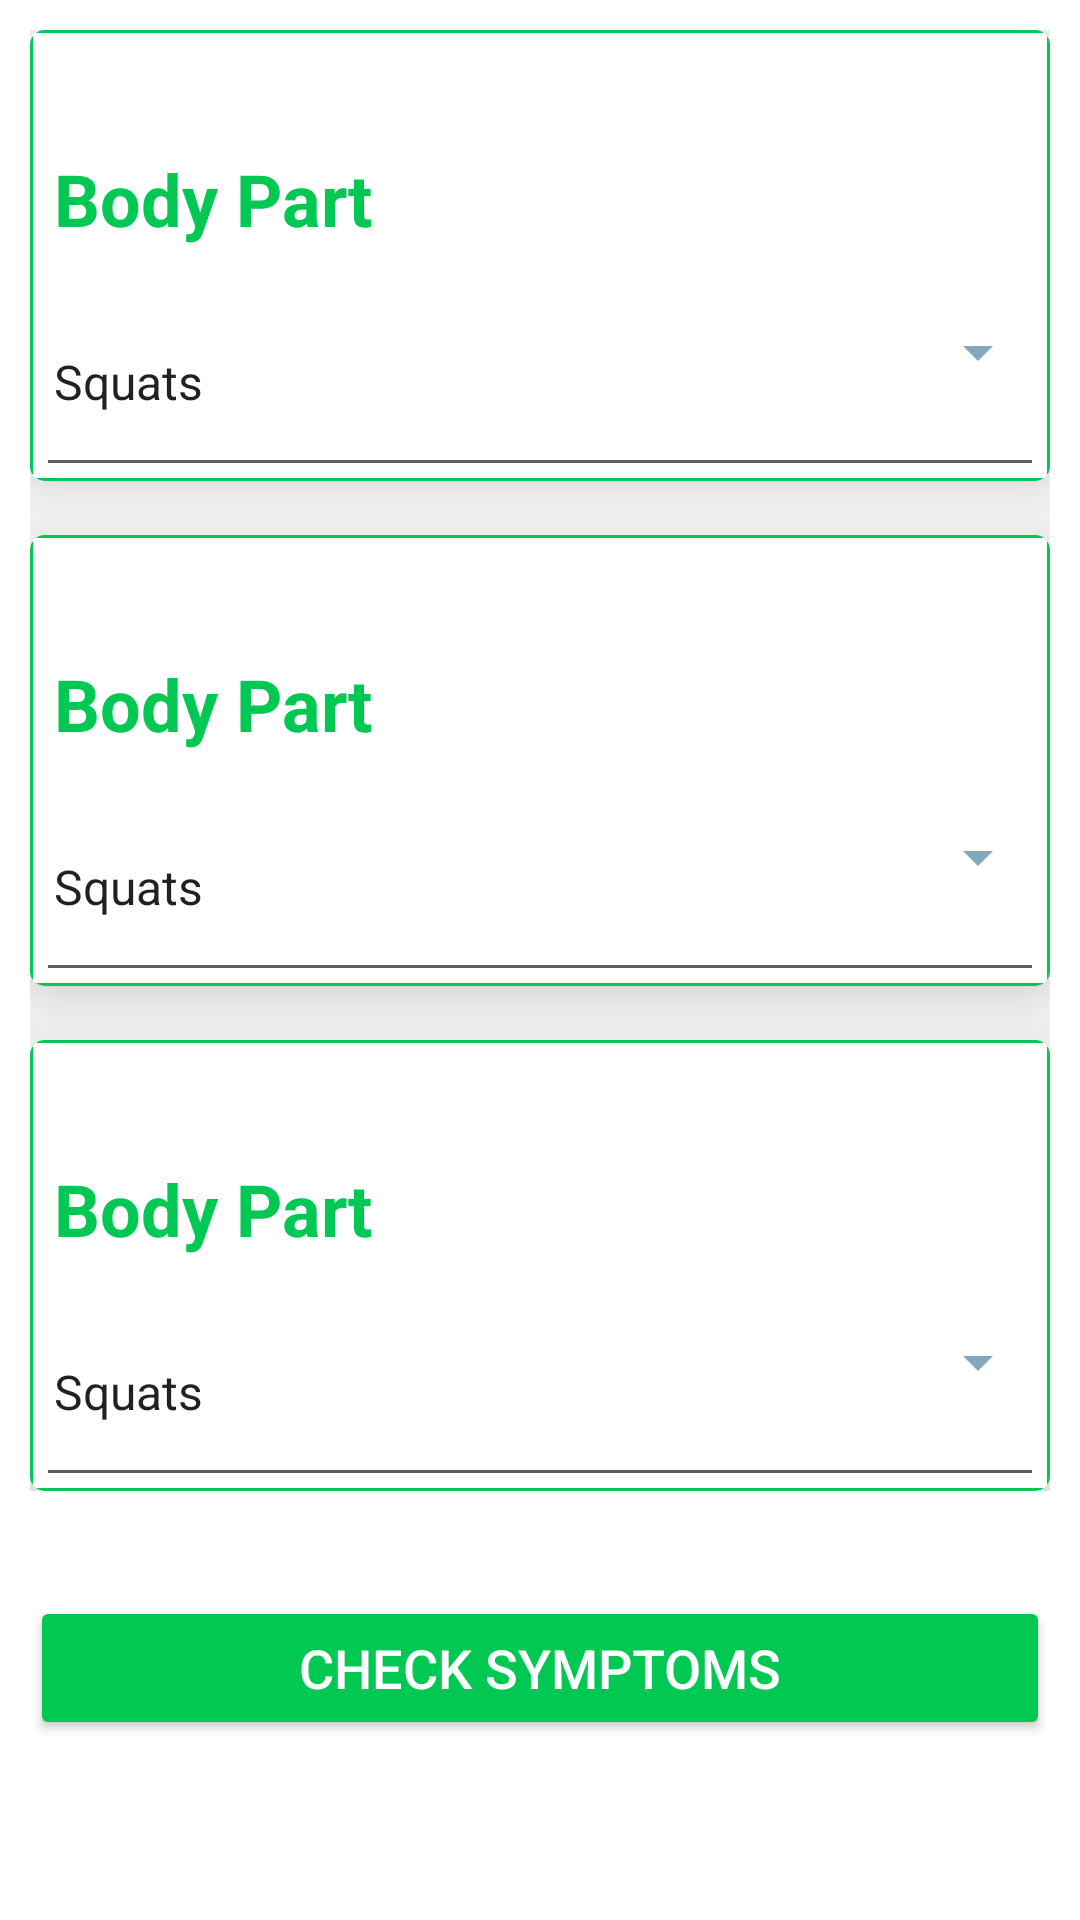

This screen was rendered from an Android layout file. Write that file and the resources it references.
<!-- AndroidManifest.xml: application theme Theme.HealthyWays -->
<!-- res/layout/api_name_to_be_changed.xml -->
<?xml version="1.0" encoding="utf-8"?>
<ScrollView xmlns:android="http://schemas.android.com/apk/res/android"
    xmlns:tools="http://schemas.android.com/tools"
    android:layout_width="match_parent"
    android:layout_height="match_parent"
    xmlns:app="http://schemas.android.com/apk/res-auto">
    <RelativeLayout
        android:layout_width="match_parent"
        android:layout_height="match_parent"
        android:orientation="vertical"
        tools:context=".tools.oneRM.OneRMCalculatorActivity">

        <LinearLayout
            android:id="@+id/llUnitsView"
            android:layout_width="match_parent"
            android:layout_height="match_parent"
            android:orientation="vertical"
            android:padding="10dp"
            android:visibility="visible">

            <LinearLayout
                android:id="@+id/llMetricUnitsOneRmView"
                android:layout_width="match_parent"
                android:layout_height="wrap_content"
                android:orientation="vertical"
                tools:visibility="visible">



                <androidx.cardview.widget.CardView
                    android:layout_width="match_parent"
                    android:layout_height="wrap_content"
                    android:padding="16dp"
                    app:cardElevation="16dp"
                    android:elevation="16dp"
                    app:cardCornerRadius="5dp"
                    android:background="@drawable/item_rectangular_color_grey_bg_tools"

                    >
                    <LinearLayout
                        android:layout_width="match_parent"
                        android:layout_height="wrap_content"
                        android:orientation="vertical"
                        android:background="@drawable/item_rectangular_color_grey_bg_tools">
                                <TextView
                                    android:layout_width="match_parent"
                                    android:layout_height="wrap_content"
                                    android:text="@string/body_part"
                                    android:textColor="@color/colorAccent"
                                    android:textStyle="bold"
                                    android:textSize="24sp"
                                    android:layout_marginTop="24dp"
                                    android:layout_marginBottom="5dp"
                                    android:paddingTop="16dp"
                                    android:layout_marginLeft="8dp"

                                    />

                                <Spinner
                                    android:id="@+id/sp1"
                                    android:layout_width="match_parent"
                                    android:layout_height="60dp"
                                    android:backgroundTint="@color/grey_blue"
                                    android:paddingTop="20dp"
                                    android:entries="@array/oneRm_dropdown_exercises"
                                    />
                                <View
                                    android:layout_width="match_parent"
                                    android:layout_height="1dp"
                                    android:layout_margin="6dp"
                                    android:background="@color/darkGrey"/>
                    </LinearLayout>


                </androidx.cardview.widget.CardView>


                <androidx.cardview.widget.CardView
                    android:layout_width="match_parent"
                    android:layout_height="wrap_content"
                    android:padding="16dp"
                    app:cardElevation="16dp"
                    android:elevation="16dp"
                    app:cardCornerRadius="5dp"
                    android:layout_marginTop="18dp"
                    android:background="@drawable/item_rectangular_color_grey_bg_tools"

                    >
                    <LinearLayout
                        android:layout_width="match_parent"
                        android:layout_height="wrap_content"
                        android:orientation="vertical"
                        android:background="@drawable/item_rectangular_color_grey_bg_tools">
                        <TextView
                            android:layout_width="match_parent"
                            android:layout_height="wrap_content"
                            android:text="@string/body_part"
                            android:textColor="@color/colorAccent"
                            android:textStyle="bold"
                            android:textSize="24sp"
                            android:layout_marginTop="24dp"
                            android:layout_marginBottom="5dp"
                            android:paddingTop="16dp"
                            android:layout_marginLeft="8dp"

                            />

                        <Spinner
                            android:id="@+id/sp2"
                            android:layout_width="match_parent"
                            android:layout_height="60dp"
                            android:paddingTop="20dp"
                            android:backgroundTint="@color/grey_blue"
                            android:entries="@array/oneRm_dropdown_exercises"
                            />
                        <View
                            android:layout_width="match_parent"
                            android:layout_height="1dp"
                            android:layout_margin="6dp"
                            android:background="@color/darkGrey"/>
                    </LinearLayout>


                </androidx.cardview.widget.CardView>
                <androidx.cardview.widget.CardView
                    android:layout_width="match_parent"
                    android:layout_height="wrap_content"
                    android:padding="16dp"
                    app:cardElevation="16dp"
                    android:elevation="16dp"
                    app:cardCornerRadius="5dp"
                    android:layout_marginTop="18dp"
                    android:background="@drawable/item_rectangular_color_grey_bg_tools"

                    >
                    <LinearLayout
                        android:layout_width="match_parent"
                        android:layout_height="wrap_content"
                        android:orientation="vertical"
                        android:background="@drawable/item_rectangular_color_grey_bg_tools">
                        <TextView
                            android:layout_width="match_parent"
                            android:layout_height="wrap_content"
                            android:text="@string/body_part"
                            android:textColor="@color/colorAccent"
                            android:textStyle="bold"
                            android:textSize="24sp"
                            android:layout_marginTop="24dp"
                            android:layout_marginBottom="5dp"
                            android:paddingTop="16dp"
                            android:paddingLeft="8dp"

                            />

                        <Spinner
                            android:id="@+id/sp3"
                            android:layout_width="match_parent"
                            android:layout_height="60dp"
                            android:backgroundTint="@color/grey_blue"
                            android:paddingTop="20dp"
                            android:entries="@array/oneRm_dropdown_exercises"
                            />
                        <View
                            android:layout_width="match_parent"
                            android:layout_height="1dp"
                            android:layout_margin="6dp"
                            android:background="@color/darkGrey"/>
                    </LinearLayout>


                </androidx.cardview.widget.CardView>

            </LinearLayout>



            <Button
                android:id="@+id/btnCalculateUnitsRM"
                android:layout_width="match_parent"
                android:layout_height="wrap_content"
                android:layout_gravity="bottom"
                android:layout_marginTop="35dp"
                android:backgroundTint="@color/colorAccent"
                android:text="Check Symptoms"
                android:textColor="#FFFFFF"
                android:textSize="18sp" />


        </LinearLayout>
    </RelativeLayout>

</ScrollView>
<!-- resources referenced by this layout -->
<resources>
  <string-array name="oneRm_dropdown_exercises">
          <item>Squats</item>
          <item>Deadlift</item>
          <item>Overhead Press</item>
          <item>Bench Press</item>
      </string-array>
  <color name="colorAccent">#00C853</color>
  <color name="darkGrey">#5E5E5E</color>
  <color name="grey_blue">#82A8BF</color>
  <!-- drawable item_rectangular_color_grey_bg_tools (drawable-v24) -->
  <?xml version="1.0" encoding="utf-8"?>
  <shape xmlns:android="http://schemas.android.com/apk/res/android"
  
      android:shape="rectangle"
      >
      <stroke
          android:width="1dp"
          android:color="#00C853"
          >
  
      </stroke>
  
      <solid
          android:color="#FFFFFF"
          >
  
      </solid>
  
  </shape>
  <string name="body_part">Body Part</string>
  <style name="Theme.HealthyWays" parent="Theme.MaterialComponents.DayNight.NoActionBar">
          
          <item name="colorPrimary">#0D7739</item>
          <item name="colorPrimaryVariant">#00C853</item>
          <item name="colorOnPrimary">@color/white</item>
          
          <item name="colorSecondary">@color/teal_200</item>
          <item name="colorSecondaryVariant">@color/teal_700</item>
          <item name="colorOnSecondary">@color/black</item>
          
          <item name="android:statusBarColor" tools:targetApi="l">?attr/colorPrimaryVariant</item>
          
      </style>
  <color name="white">#FFFFFFFF</color>
  <color name="teal_200">#FF03DAC5</color>
  <color name="teal_700">#FF018786</color>
  <color name="black">#FF000000</color>
</resources>
